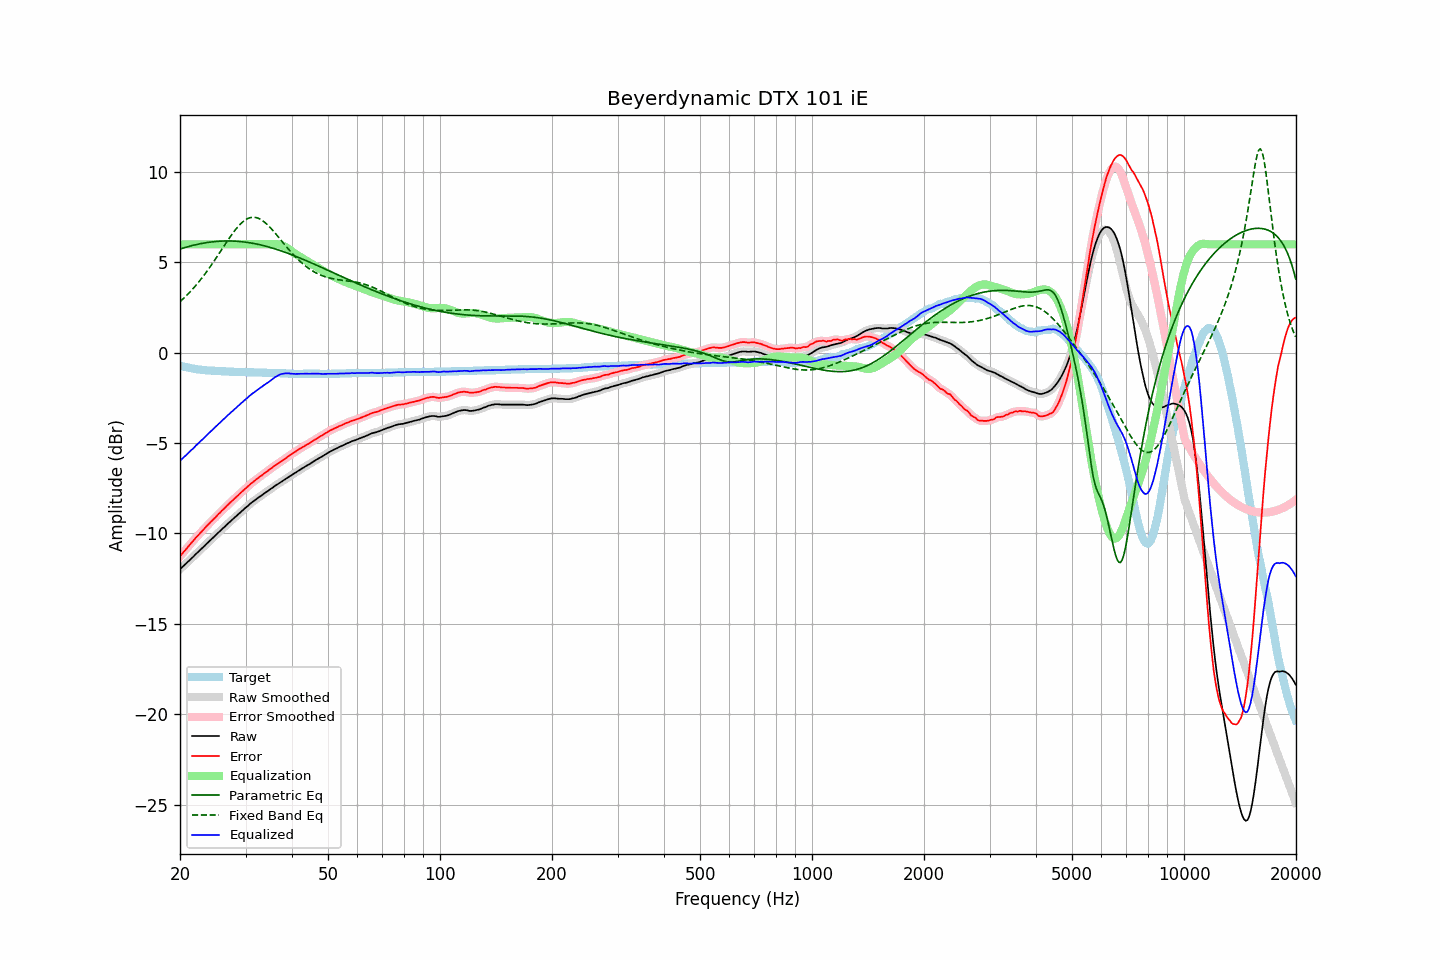

Source data for this figure (header and first rows):
frequency, raw, error, smoothed, error_smoothed, equalization, parametric_eq, fixed_band_eq, equalized_raw, equalized_smoothed, target
20.00, -11.98, -11.27, -11.98, -11.27, 6.00, 5.74, 2.83, -5.98, -5.98, -0.71
20.20, -11.90, -11.16, -11.90, -11.16, 6.00, 5.77, 2.91, -5.90, -5.90, -0.74
20.40, -11.81, -11.05, -11.81, -11.06, 6.00, 5.79, 2.99, -5.81, -5.81, -0.76
20.61, -11.73, -10.95, -11.73, -10.95, 6.00, 5.82, 3.08, -5.73, -5.73, -0.78
20.81, -11.65, -10.85, -11.65, -10.85, 6.00, 5.85, 3.16, -5.65, -5.65, -0.80
21.02, -11.56, -10.74, -11.56, -10.74, 6.00, 5.87, 3.25, -5.56, -5.56, -0.82
21.23, -11.48, -10.64, -11.48, -10.64, 6.00, 5.90, 3.34, -5.48, -5.48, -0.84
21.44, -11.39, -10.53, -11.39, -10.53, 6.00, 5.92, 3.44, -5.39, -5.39, -0.86
21.66, -11.31, -10.43, -11.31, -10.43, 6.00, 5.94, 3.54, -5.31, -5.31, -0.88
21.87, -11.22, -10.33, -11.22, -10.33, 6.00, 5.96, 3.64, -5.22, -5.22, -0.89
22.09, -11.13, -10.22, -11.13, -10.23, 6.00, 5.98, 3.74, -5.13, -5.13, -0.91
22.31, -11.05, -10.13, -11.05, -10.13, 6.00, 6.00, 3.84, -5.05, -5.05, -0.92
22.54, -10.96, -10.03, -10.96, -10.03, 6.00, 6.02, 3.95, -4.96, -4.96, -0.93
22.76, -10.88, -9.94, -10.88, -9.94, 6.00, 6.04, 4.06, -4.88, -4.88, -0.94
22.99, -10.79, -9.84, -10.79, -9.84, 6.00, 6.06, 4.18, -4.79, -4.79, -0.95
23.22, -10.71, -9.75, -10.71, -9.75, 6.00, 6.07, 4.29, -4.71, -4.71, -0.96
23.45, -10.62, -9.65, -10.62, -9.65, 6.00, 6.09, 4.41, -4.62, -4.62, -0.97
23.69, -10.53, -9.55, -10.53, -9.56, 6.00, 6.10, 4.54, -4.53, -4.53, -0.98
23.92, -10.45, -9.47, -10.44, -9.46, 6.00, 6.11, 4.66, -4.45, -4.44, -0.98
24.16, -10.36, -9.37, -10.36, -9.38, 6.00, 6.13, 4.79, -4.36, -4.36, -0.99
24.40, -10.28, -9.29, -10.28, -9.29, 6.00, 6.14, 4.92, -4.28, -4.28, -0.99
24.65, -10.20, -9.20, -10.20, -9.20, 6.00, 6.15, 5.05, -4.20, -4.20, -1.00
24.89, -10.12, -9.12, -10.11, -9.11, 6.00, 6.15, 5.18, -4.12, -4.11, -1.00
25.14, -10.03, -9.02, -10.03, -9.02, 6.00, 6.16, 5.31, -4.03, -4.03, -1.01
25.39, -9.94, -8.92, -9.94, -8.93, 6.00, 6.17, 5.45, -3.94, -3.94, -1.02
25.65, -9.86, -8.84, -9.86, -8.83, 6.00, 6.17, 5.58, -3.86, -3.86, -1.02
25.91, -9.77, -8.74, -9.77, -8.75, 6.00, 6.18, 5.72, -3.77, -3.77, -1.03
26.16, -9.69, -8.66, -9.69, -8.66, 6.00, 6.18, 5.85, -3.69, -3.69, -1.03
26.43, -9.61, -8.58, -9.61, -8.57, 6.00, 6.18, 5.99, -3.61, -3.61, -1.03
26.69, -9.52, -8.48, -9.52, -8.49, 6.00, 6.19, 6.12, -3.52, -3.52, -1.04
26.96, -9.44, -8.40, -9.44, -8.40, 6.00, 6.19, 6.26, -3.44, -3.44, -1.04
27.23, -9.36, -8.31, -9.36, -8.31, 6.00, 6.18, 6.39, -3.36, -3.36, -1.05
27.50, -9.28, -8.23, -9.28, -8.23, 6.00, 6.18, 6.51, -3.28, -3.28, -1.05
27.77, -9.20, -8.15, -9.20, -8.15, 6.00, 6.18, 6.64, -3.20, -3.20, -1.05
28.05, -9.12, -8.06, -9.12, -8.07, 6.00, 6.18, 6.75, -3.12, -3.12, -1.06
28.33, -9.04, -7.98, -9.04, -7.98, 6.00, 6.17, 6.87, -3.04, -3.04, -1.06
28.62, -8.96, -7.90, -8.96, -7.90, 6.00, 6.16, 6.97, -2.96, -2.96, -1.06
28.90, -8.88, -7.81, -8.88, -7.81, 6.00, 6.16, 7.07, -2.88, -2.88, -1.07
29.19, -8.80, -7.73, -8.80, -7.73, 6.00, 6.15, 7.16, -2.80, -2.80, -1.07
29.48, -8.72, -7.65, -8.72, -7.65, 6.00, 6.14, 7.24, -2.72, -2.72, -1.07
29.78, -8.64, -7.57, -8.64, -7.57, 6.00, 6.13, 7.31, -2.64, -2.64, -1.07
30.08, -8.56, -7.49, -8.56, -7.49, 6.00, 6.12, 7.37, -2.56, -2.56, -1.07
30.38, -8.49, -7.41, -8.49, -7.41, 6.00, 6.10, 7.42, -2.49, -2.49, -1.08
30.68, -8.41, -7.33, -8.41, -7.33, 6.00, 6.09, 7.46, -2.41, -2.41, -1.08
30.99, -8.33, -7.25, -8.33, -7.25, 6.00, 6.08, 7.48, -2.33, -2.33, -1.08
31.30, -8.26, -7.18, -8.26, -7.18, 6.00, 6.06, 7.49, -2.26, -2.26, -1.08
31.61, -8.20, -7.11, -8.19, -7.11, 6.00, 6.04, 7.50, -2.20, -2.19, -1.09
31.93, -8.13, -7.04, -8.13, -7.04, 6.00, 6.03, 7.48, -2.13, -2.13, -1.09
32.24, -8.06, -6.97, -8.06, -6.97, 6.00, 6.01, 7.46, -2.06, -2.06, -1.09
32.57, -8.00, -6.90, -8.00, -6.91, 6.00, 5.99, 7.43, -2.00, -2.00, -1.10
32.89, -7.94, -6.84, -7.94, -6.84, 6.00, 5.97, 7.38, -1.94, -1.94, -1.10
33.22, -7.88, -6.78, -7.88, -6.77, 6.00, 5.95, 7.33, -1.88, -1.88, -1.10
33.55, -7.81, -6.70, -7.81, -6.71, 6.00, 5.93, 7.27, -1.81, -1.81, -1.11
33.89, -7.75, -6.64, -7.75, -6.64, 6.00, 5.90, 7.20, -1.75, -1.75, -1.11
34.23, -7.69, -6.58, -7.69, -6.58, 6.00, 5.88, 7.12, -1.69, -1.69, -1.11
34.57, -7.63, -6.51, -7.63, -6.51, 6.00, 5.86, 7.03, -1.63, -1.63, -1.12
34.92, -7.56, -6.44, -7.56, -6.45, 6.00, 5.83, 6.94, -1.56, -1.56, -1.12
35.27, -7.50, -6.38, -7.50, -6.38, 6.00, 5.80, 6.84, -1.50, -1.50, -1.12
35.62, -7.44, -6.31, -7.44, -6.31, 6.01, 5.78, 6.74, -1.43, -1.43, -1.13
35.97, -7.37, -6.24, -7.38, -6.25, 6.01, 5.75, 6.64, -1.36, -1.36, -1.13
... 635 more rows
